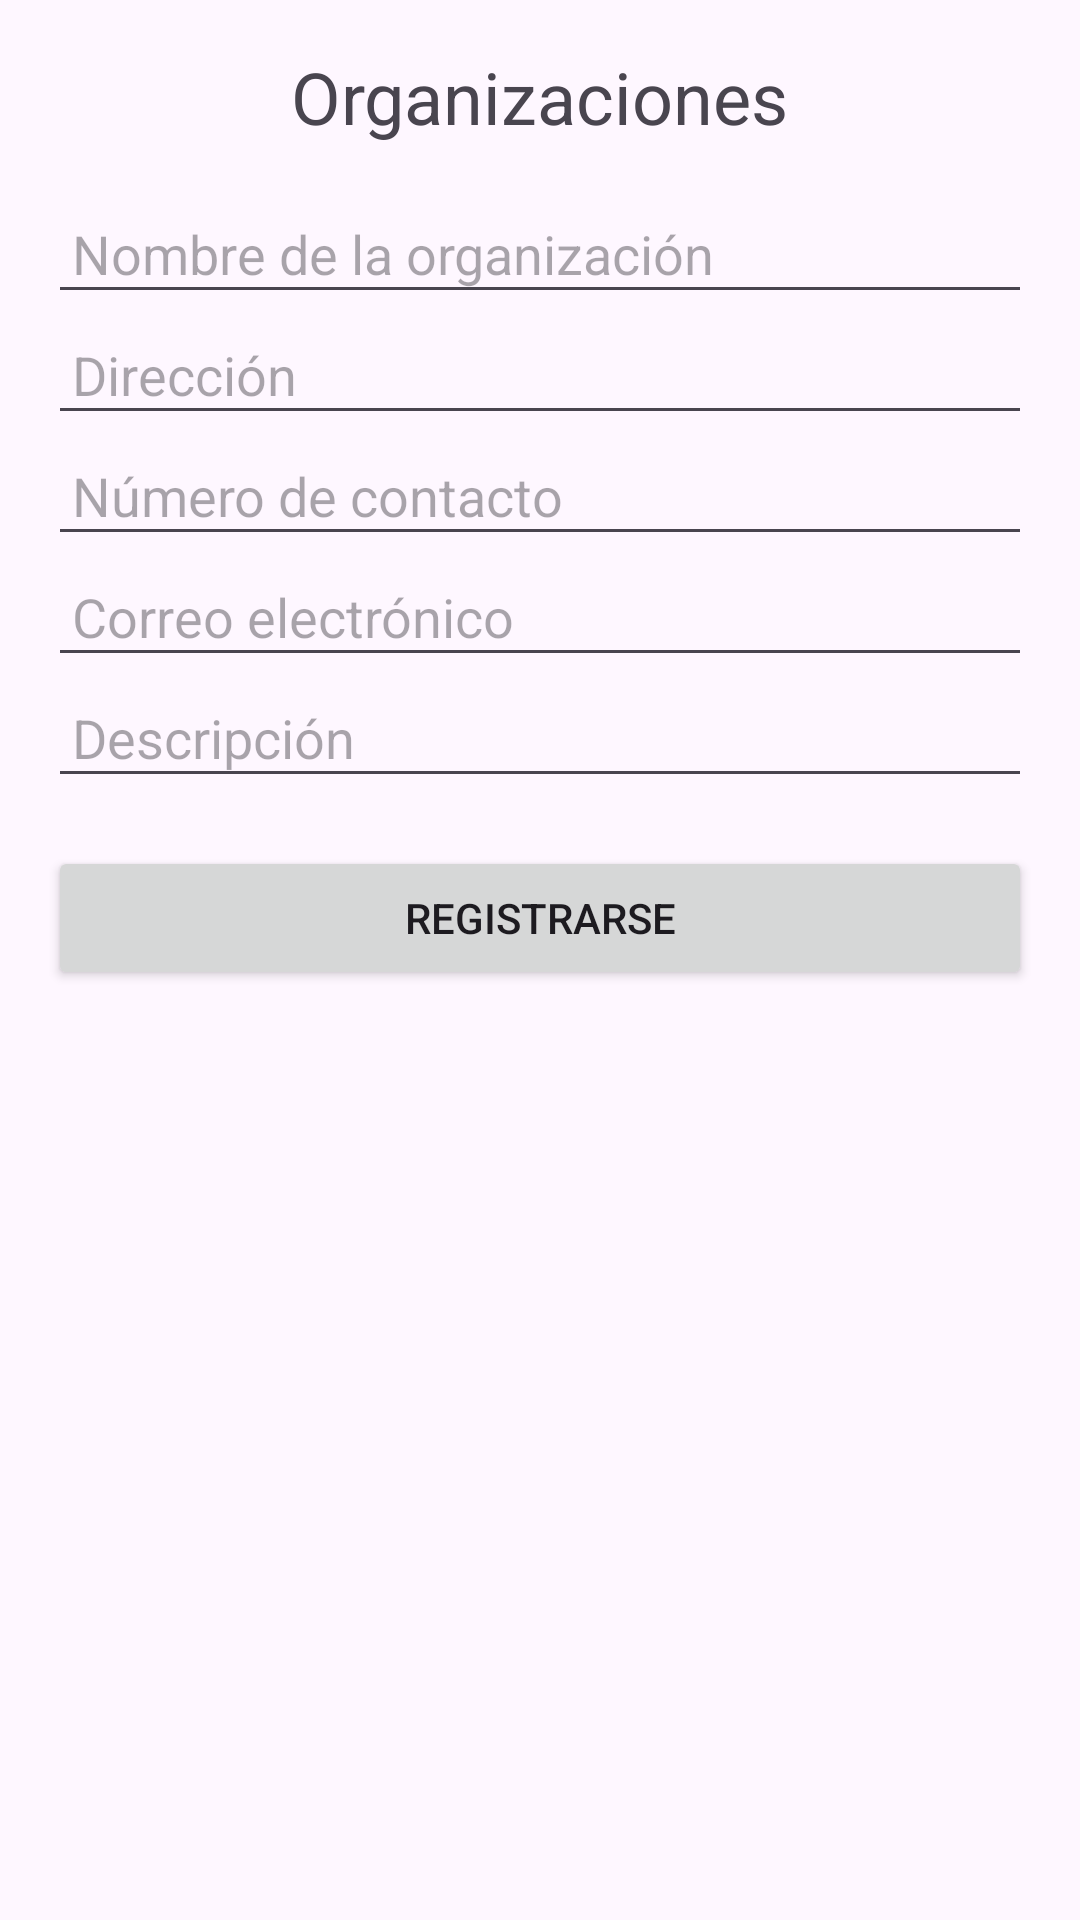

Here is an Android app screen rendered from its layout file. Give the layout XML and the strings, colors and styles it references.
<!-- AndroidManifest.xml: application theme Theme.RikiApp -->
<!-- res/layout/fragment_organizaciones.xml -->
<?xml version="1.0" encoding="utf-8"?>
<LinearLayout xmlns:android="http://schemas.android.com/apk/res/android"
    android:layout_width="match_parent"
    android:layout_height="match_parent"
    android:orientation="vertical"
    android:padding="16dp">

    <TextView
        android:layout_width="wrap_content"
        android:layout_height="wrap_content"
        android:text="Organizaciones"
        android:textSize="24sp"
        android:layout_gravity="center"
        android:paddingBottom="16dp"/>

    <EditText
        android:id="@+id/editTextOrgName"
        android:layout_width="match_parent"
        android:layout_height="wrap_content"
        android:hint="Nombre de la organización"
        android:padding="8dp"/>

    <EditText
        android:id="@+id/editTextOrgAddress"
        android:layout_width="match_parent"
        android:layout_height="wrap_content"
        android:hint="Dirección"
        android:padding="8dp"/>

    <EditText
        android:id="@+id/editTextOrgContact"
        android:layout_width="match_parent"
        android:layout_height="wrap_content"
        android:hint="Número de contacto"
        android:padding="8dp"/>

    <EditText
        android:id="@+id/editTextOrgEmail"
        android:layout_width="match_parent"
        android:layout_height="wrap_content"
        android:hint="Correo electrónico"
        android:padding="8dp"/>

    <EditText
        android:id="@+id/editTextOrgDescription"
        android:layout_width="match_parent"
        android:layout_height="wrap_content"
        android:hint="Descripción"
        android:padding="8dp"/>

    <Button
        android:id="@+id/btnGuardar"
        android:layout_width="match_parent"
        android:layout_height="wrap_content"
        android:layout_marginTop="16dp"
        android:text="@string/btn_register" />

</LinearLayout>
<!-- resources referenced by this layout -->
<resources>
  <string name="btn_register">Registrarse</string>
  <style name="Theme.RikiApp" parent="Base.Theme.RikiApp" />
  <style name="Base.Theme.RikiApp" parent="Theme.Material3.DayNight.NoActionBar">
          <item name="colorPrimary">@color/primary_color</item>
          <item name="colorOnPrimary">@color/white</item>
          <item name="colorPrimaryVariant">@color/primary_text</item>
          <item name="colorSecondary">@color/accent_color</item>
          <item name="colorSecondaryVariant">@color/light_primary</item>
      </style>
  <color name="primary_color">#3F51B5</color>
  <color name="white">#FFFFFFFF</color>
  <color name="primary_text">#212121</color>
  <color name="accent_color">#607D8B</color>
  <color name="light_primary">#C5CAE9</color>
</resources>
